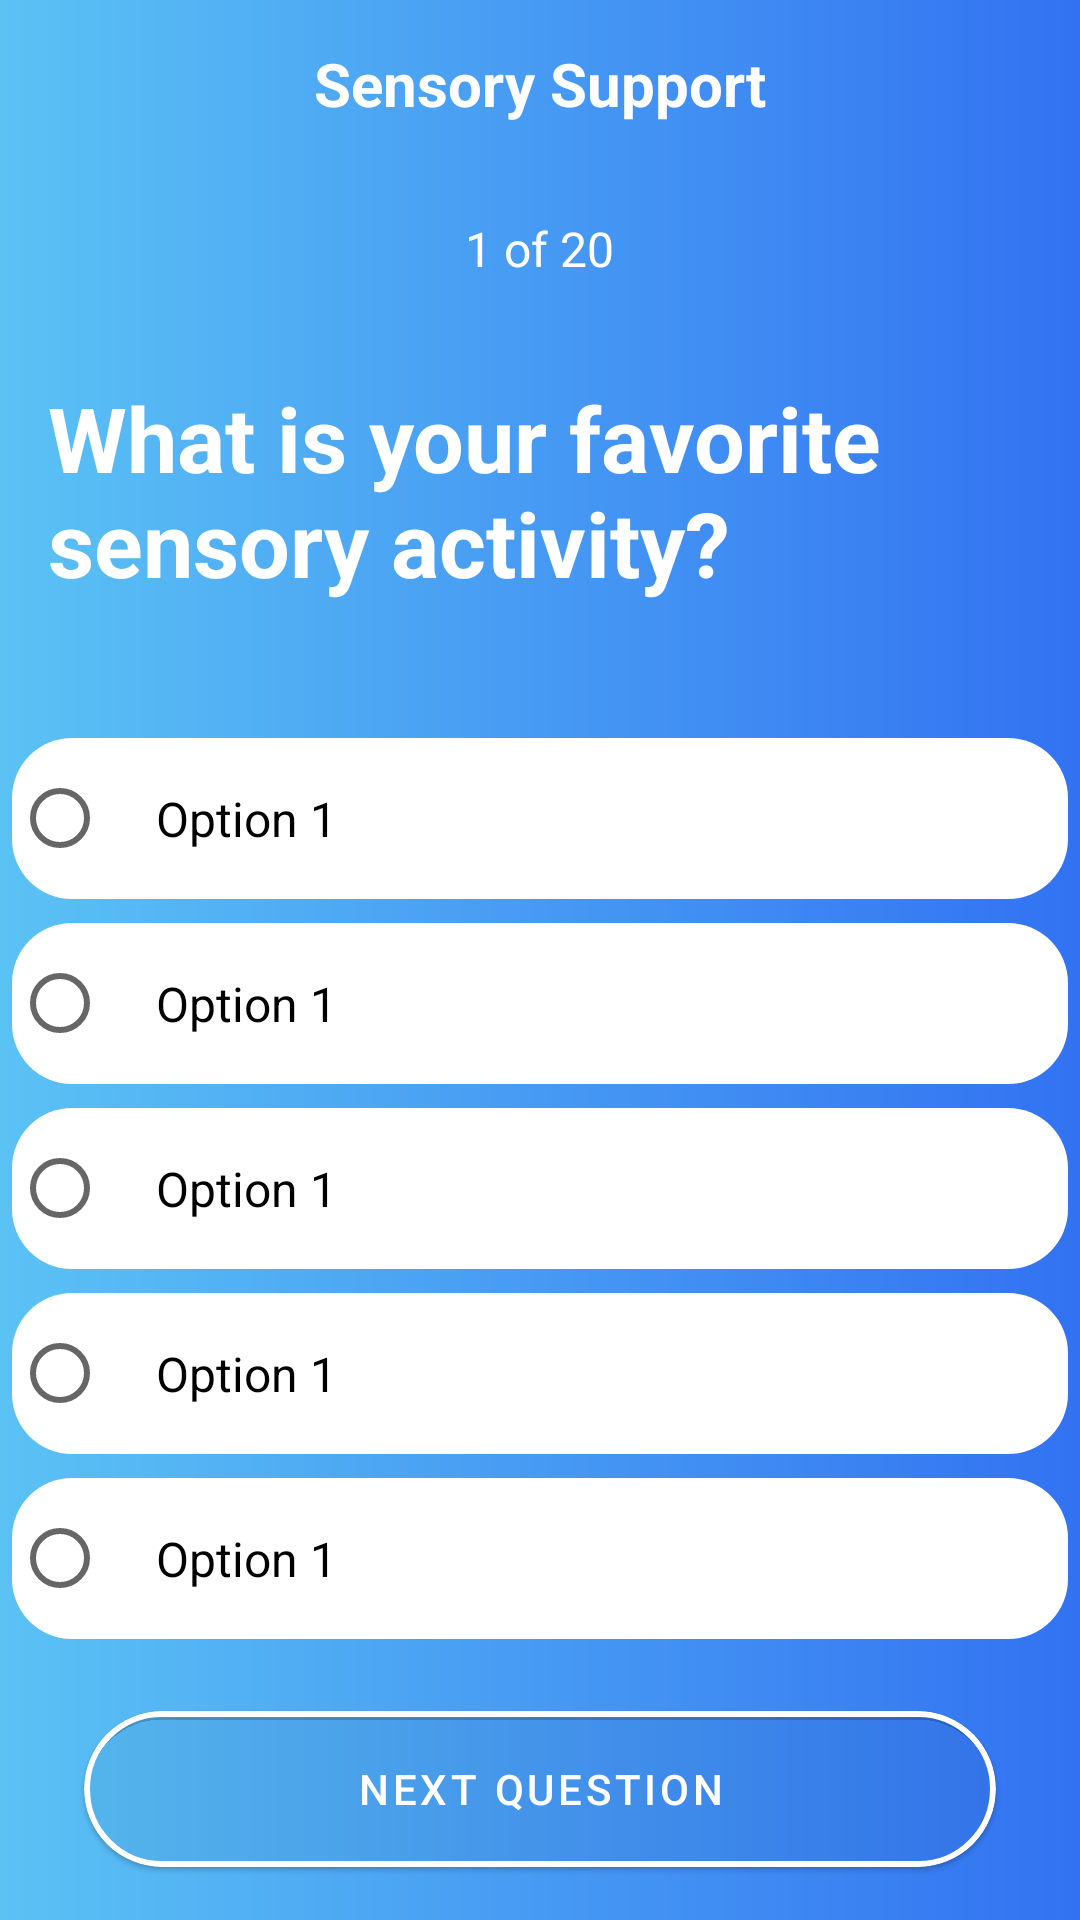

Here is an Android app screen rendered from its layout file. Give the layout XML and the strings, colors and styles it references.
<!-- AndroidManifest.xml: application theme Theme.AutismSupportSystem -->
<!-- res/layout/activity_sensory_q.xml -->
<?xml version="1.0" encoding="utf-8"?>
<LinearLayout xmlns:android="http://schemas.android.com/apk/res/android"
    xmlns:card_view="http://schemas.android.com/apk/res-auto"
    xmlns:app="http://schemas.android.com/apk/res-auto"
    android:layout_width="match_parent"
    android:layout_height="match_parent"
    android:orientation="vertical"
    android:gravity="center_horizontal"
    android:background="@drawable/gradient_background">

  
  <androidx.appcompat.widget.Toolbar
      android:layout_width="match_parent"
      android:layout_height="wrap_content"
      android:theme="@style/ThemeOverlay.AppCompat.Dark.ActionBar"
      >

    <ImageView
        android:id="@+id/backArrow"
        android:layout_width="wrap_content"
        android:layout_height="wrap_content"
        android:src="@drawable/ic_arrow_back"
        android:contentDescription="Back Arrow"
        android:padding="8dp"
        android:layout_gravity="start" />

    <TextView
        android:id="@+id/sensorySupportTitle"
        android:layout_width="wrap_content"
        android:layout_height="wrap_content"
        android:layout_gravity="center"
        android:text="Sensory Support"
        android:textColor="@android:color/white"
        android:textStyle="bold"
        android:textSize="20sp" />

  </androidx.appcompat.widget.Toolbar>

  
  <TextView
      android:id="@+id/questionCounter"
      android:layout_width="wrap_content"
      android:layout_height="wrap_content"
      android:layout_marginTop="16dp"
      android:layout_gravity="center_horizontal"
      android:text="1 of 20"
      android:textSize="16sp"
      android:textStyle="normal"
      android:textColor="@color/white" />

  
  <TextView
      android:id="@+id/questionText"
      android:layout_width="match_parent"
      android:layout_height="wrap_content"
      android:layout_marginTop="16dp"
      android:padding="16dp"
      android:text="What is your favorite sensory activity?"
      android:textSize="30sp"
      android:textColor="@color/white"
      android:textStyle="bold" />

  
  <RadioGroup
      android:id="@+id/optionGroup"
      android:layout_width="match_parent"
      android:layout_height="wrap_content"
      android:layout_marginTop="25dp"
      android:layout_gravity="center_vertical"
      android:orientation="vertical">

    <RadioButton
        android:id="@+id/option1"
        android:layout_width="match_parent"
        android:layout_height="wrap_content"
        android:layout_margin="4dp"
        android:background="@drawable/rounded_edittext"
        android:gravity="center_vertical"
        android:padding="16dp"
        android:text="Option 1"
        android:textSize="16sp"
        android:textColor="@color/black" />

    <RadioButton
        android:id="@+id/option2"
        android:layout_width="match_parent"
        android:layout_height="wrap_content"
        android:layout_margin="4dp"
        android:background="@drawable/rounded_edittext"
        android:gravity="center_vertical"
        android:padding="16dp"
        android:text="Option 1"
        android:textSize="16sp"
        android:textColor="@color/black" />

    <RadioButton
        android:id="@+id/option3"
        android:layout_width="match_parent"
        android:layout_height="wrap_content"
        android:layout_margin="4dp"
        android:background="@drawable/rounded_edittext"
        android:gravity="center_vertical"
        android:padding="16dp"
        android:text="Option 1"
        android:textSize="16sp"
        android:textColor="@color/black" />

    <RadioButton
        android:id="@+id/option4"
        android:layout_width="match_parent"
        android:layout_height="wrap_content"
        android:layout_margin="4dp"
        android:background="@drawable/rounded_edittext"
        android:gravity="center_vertical"
        android:padding="16dp"
        android:text="Option 1"
        android:textSize="16sp"
        android:textColor="@color/black" />

    <RadioButton
        android:id="@+id/option5"
        android:layout_width="match_parent"
        android:layout_height="wrap_content"
        android:layout_margin="4dp"
        android:background="@drawable/rounded_edittext"
        android:gravity="center_vertical"
        android:padding="16dp"
        android:text="Option 1"
        android:textSize="16sp"
        android:textColor="@color/black" />

  </RadioGroup>

  
  <com.google.android.material.card.MaterialCardView
      android:layout_width="wrap_content"
      android:layout_height="wrap_content"
      android:layout_marginTop="20dp"
      app:cardBackgroundColor="@android:color/transparent"
      card_view:strokeColor="@color/white"
      card_view:strokeWidth="2dp"
      app:cardCornerRadius="300dp"
      >

    <com.google.android.material.button.MaterialButton
        android:id="@+id/btn_next"
        android:layout_width="300dp"
        android:layout_height="wrap_content"
        android:gravity="center"
        android:layout_margin="2dp"
        app:cornerRadius="20dp"
        android:text="Next Question"
        android:background="@android:color/transparent"
        />

  </com.google.android.material.card.MaterialCardView>

</LinearLayout>
<!-- resources referenced by this layout -->
<resources>
  <color name="black">#FF000000</color>
  <color name="white">#FFFFFFFF</color>
  <!-- drawable gradient_background (drawable) -->
  <?xml version="1.0" encoding="utf-8"?>
  <shape xmlns:android="http://schemas.android.com/apk/res/android">
      <gradient
          android:type="linear"
          android:angle="0"
          android:startColor="#5bc2f4"
          android:endColor="#3272f2" />
  </shape>
  <!-- drawable rounded_edittext (drawable) -->
  <?xml version="1.0" encoding="utf-8"?>
  <shape xmlns:android="http://schemas.android.com/apk/res/android">
      <solid android:color="@color/white"/>
      <corners android:radius="20dp"/> 
  </shape>
  <style name="Theme.AutismSupportSystem" parent="Base.Theme.AutismSupportSystem" />
  <style name="Base.Theme.AutismSupportSystem" parent="Theme.MaterialComponents.DayNight.NoActionBar">
          
          
      </style>
</resources>
